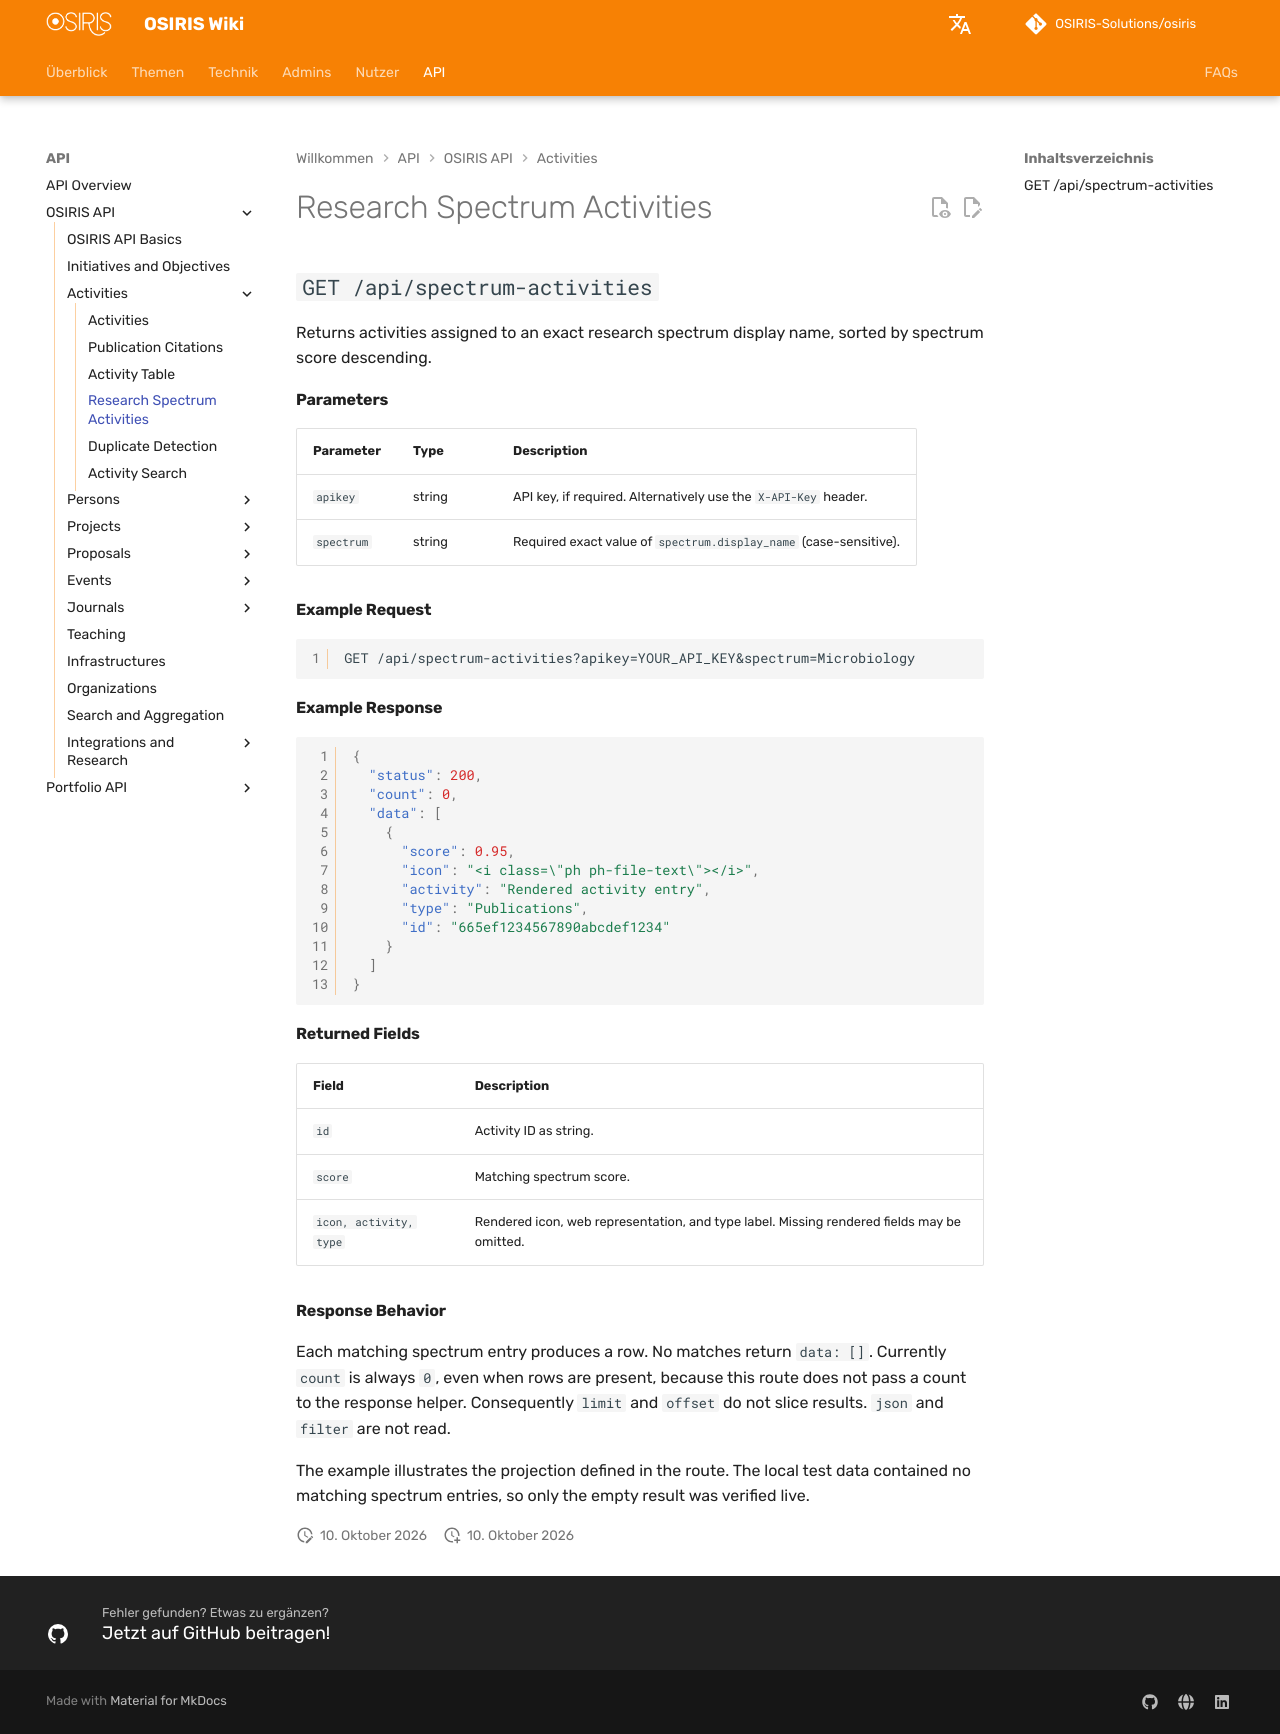

repository: OSIRIS-Solutions/osiris-wiki · page: api/activities/spectrum/index.html · generator: mkdocs

# Research Spectrum Activities

## `GET /api/spectrum-activities`

Returns activities assigned to an exact research spectrum display name, sorted by spectrum score descending.

#### Parameters

| Parameter | Type | Description |
|---|---|---|
| `apikey` | string | API key, if required. Alternatively use the `X-API-Key` header. |
| `spectrum` | string | Required exact value of `spectrum.display_name` (case-sensitive). |

#### Example Request

```http
GET /api/spectrum-activities?apikey=YOUR_API_KEY&spectrum=Microbiology
```

#### Example Response

```json
{
  "status": 200,
  "count": 0,
  "data": [
    {
      "score": 0.95,
      "icon": "<i class=\"ph ph-file-text\"></i>",
      "activity": "Rendered activity entry",
      "type": "Publications",
      "id": "665ef1234567890abcdef1234"
    }
  ]
}
```

#### Returned Fields

| Field | Description |
|---|---|
| `id` | Activity ID as string. |
| `score` | Matching spectrum score. |
| `icon, activity, type` | Rendered icon, web representation, and type label. Missing rendered fields may be omitted. |

#### Response Behavior

Each matching spectrum entry produces a row. No matches return `data: []`. Currently `count` is always `0`, even when rows are present, because this route does not pass a count to the response helper. Consequently `limit` and `offset` do not slice results. `json` and `filter` are not read.

The example illustrates the projection defined in the route. The local test data contained no matching spectrum entries, so only the empty result was verified live.
